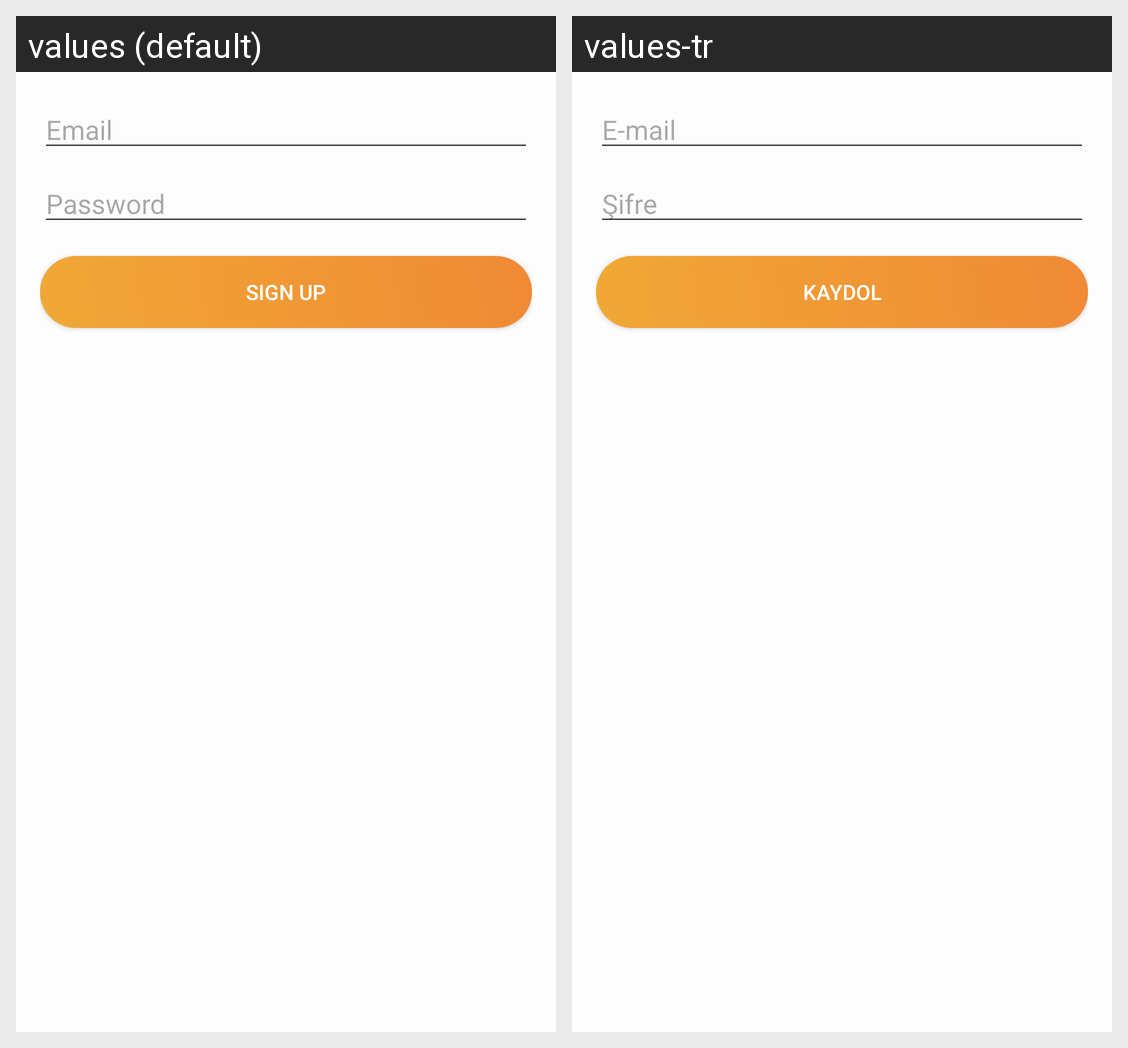

The Android screen above is rendered under two locales of the same app. Produce the string resources it draws, with the default and per-locale values.
Android screen res/layout/activity_register.xml rendered under 2 locales, left to right: values (default), values-tr. Device: Nexus 5 (rendered at 1080×1920; each locale shown at half size, 540×960, under a caption strip naming it); theme Theme.FoodRecipesV3.
Strings drawn on this screen, with the default value and each locale's value (text and hints the layout hard-codes, and strings that could not be matched under every locale, appear in the picture but are not listed):

emailRegister
  values: Email
  values-tr: E-mail

password
  values: Password
  values-tr: Şifre

sign_up
  values: Sign Up
  values-tr: Kaydol
